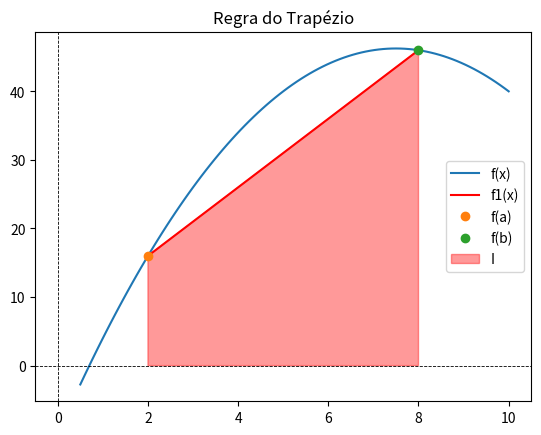
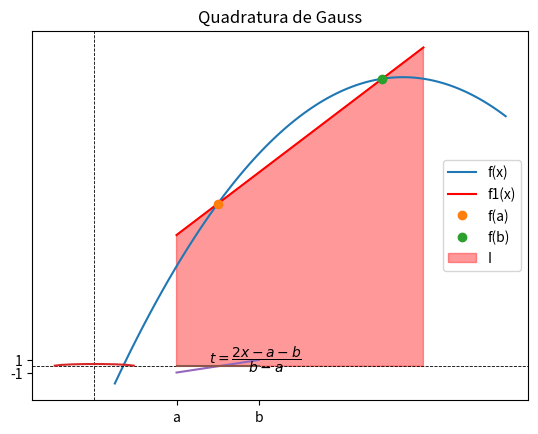

Recreate these plots in Python, in order.
#!/usr/bin/env python
# coding: utf-8

# # Integração Numérica: Quadratura Gaussiana
# 
# Uma característica das fórmulas de Newton-Cotes é estimar a integral com base em valores da função tomados em nós igualmente espaçados. Consequentemente, a posição desses nós é predeterminada, isto é, fixada.
# 
# Agora, suponhamos que a restrição de ter nós fixados seja removida e que pudéssemos escolher arbitrariamente as posições por eles ocupadas. Com uma escolha adequada, será que conseguiríamos reduzir o erro de integração? 
# 
# De fato, o método da Quadratura Gaussiana permite-nos estabelecer um conjunto mínimo de *nós* e *pesos* que realizam uma espécie de "balanceamento" do erro (subestimação vs. superestimação) e determinam aproximações numéricas de integrais com alta ordem.
# 
# As figuras abaixo mostram, por exemplo, como a integral de uma função $f(x)$ é melhor calculada através da colocação de pontos em posições "especiais". A regra do trapézio é posta em contraste com uma outra regra, que aprenderemos, cujo par de pontos, embora defina também um trapézio, ajuda a estimar melhor a integral de $f(x)$ do que o observado no primeiro caso. 
# 
# Em particular, daremos enfoque à chamada *Quadratura de Gauss-Legendre*.

# In[1]:


import matplotlib.pyplot as plt
import numpy.polynomial.legendre as leg
import numpy as np


# In[2]:


def f(x):
    return -x**2 + 15*x - 10

x = np.linspace(0.5,10,100)
y = f(x)

# Representação geométrica da regra do trapézio

plt.figure()
plt.plot(x,y, label = 'f(x)')
plt.plot([2,8], [f(2),f(8)], 'r', label = 'f1(x)')
plt.plot(2,f(2), 'o', label = 'f(a)')
plt.plot(8,f(8), 'o', label = 'f(b)')
plt.fill([2, 2, 8, 8],[0, f(2), f(8), 0],color='r',alpha=0.4, label = 'I')
plt.title('Regra do Trapézio')
plt.legend()
plt.axvline(x=0,color='k',linewidth=0.6,linestyle='--')
plt.axhline(y=0,color='k',linewidth=0.6,linestyle='--')

# Representação geométrica da quadratura de Gauss

def f1(x):
    return 5.0*x + 11.0

plt.figure()
plt.plot(x,y, label = 'f(x)')
plt.plot([2,8], [f1(2),f1(8)], 'r', label = 'f1(x)')
plt.plot(3,f(3), 'o', label = 'f(a)')
plt.plot(7,f(7), 'o', label = 'f(b)')
plt.fill([2, 2, 8, 8],[0, f1(2), f1(8), 0],color='r',alpha=0.4, label = 'I')
plt.title('Quadratura de Gauss')
plt.legend()
plt.axvline(x=0,color='k',linewidth=0.6,linestyle='--')
plt.axhline(y=0,color='k',linewidth=0.6,linestyle='--');


# ## Dedução da Fórmula de Gauss-Legendre para Dois Pontos
# 
# O objetivo da quadratura de Gauss-Legendre é determinar os coeficientes de uma equação da forma
# 
# $$
# I \cong c_0 f(x_0) + c_1 f(x_1) \qquad (1)
# $$
# 
# em que os $c$’s são coeficientes desconhecidos. Entretanto, em contraste com a regra do trapézio que usa extremidades fixas $a$ e $b$, os argumentos da função $x_0$ e $x_1$ não são fixados nas extremidades, mas são incógnitas. Assim, agora temos um total de quatro incógnitas que devem ser calculadas e necessitamos de quatro condições para determiná-las exatamente.
# 
# Podemos obter duas dessas condições, supondo que a Equação (1) calcula a integral de uma função constante e de uma função linear exatamente. Então, para chegar a duas outras condições, simplesmente estendemos esse raciocínio supondo que ele também calculará a integral de uma função parabólica ($y = x^2$) e de uma cúbica ($y = x^3$) exatamente. Fazendo isso, determinamos todas as quatro incógnitas e, de quebra, deduzimos uma fórmula de integração linear de dois pontos que é exata para funções cúbicas. As quatro equações a serem resolvidas são:
# 
# $$
# c_0 f(x_0) + c_1 f(x_1) = \int _{-1}^{1} 1 dx = 2 \qquad (2) \\
# c_0 f(x_0) + c_1 f(x_1) = \int _{-1}^{1} x dx = 0 \qquad (3) \\
# c_0 f(x_0) + c_1 f(x_1) = \int _{-1}^{1} x^2 dx = \dfrac{2}{3} \qquad (4) \\
# c_0 f(x_0) + c_1 f(x_1) = \int _{-1}^{1} x^3 dx = 0 \qquad (5)
# $$
# 
# As Equações (2) até (5) podem ser resolvidas simultaneamente por
# 
# $$
# c_0 = c_1 = 1 \\
# x_0 = -\dfrac{1}{\sqrt{3}} \\
# x_1 = \dfrac{1}{\sqrt{3}}
# $$
# 
# o que pode ser substituído na Equação (1) para fornecer a fórmula de Gauss-Legendre de dois pontos
# 
# $$
# I \cong f \left( \dfrac{-1}{\sqrt{3}} \right) + f \left( \dfrac{1}{\sqrt{3}} \right) \qquad (6)
# $$
# 
# Logo, chegamos ao interessante resultado que uma simples adição de valores da função em $x = 1/\sqrt{3}$ e $−1/\sqrt{3}$ fornece uma estimativa da integral que tem acurácia de terceira ordem.
# 
# Observe que os extremos de integração nas Equações (2) até (5) são de $−1$ a $1$. Isso foi feito para simplificar a matemática e tornar a formulação tão geral quanto possível. Uma simples mudança de variável pode ser usada para transformar outros extremos de integração para essa fórmula, o que se faz supondo que uma nova variável $x_d$ está relacionada à variável original $x$ de uma forma linear como em
# 
# $$
# x = a_0 + a_1 x_d \qquad (7)
# $$
# 
# Se o extremo inferior, $x = a$, corresponder a $x_d = −1$, esses valores podem ser substituídos na Equação (7) para fornecer
# 
# $$
# a = a_0 + a_1 (- 1) \qquad (8)
# $$
# 
# Analogamente, o extremo superior, $x = b$, corresponde a $x_d = 1$, e fornece
# 
# $$
# b = a_0 + a_1 (1) \qquad (9)
# $$
# 
# As Equações (8) e (9) podem ser resolvidas simultaneamente por
# 
# $$
# a_0 = \dfrac{b + a}{2}
# $$
# 
# e
# 
# $$
# a_1 = \dfrac{b - a}{2}
# $$
# 
# o que pode ser substituído na Equação (7) para fornecer
# 
# $$
# x = \dfrac{(b + a) + (b - a) x_d}{2} \qquad (10)
# $$
# 
# Essa equação pode ser derivada para dar
# 
# $$
# dx = \dfrac{b - a}{2} dx_d \qquad (11)
# $$
# 
# Os valores de $x$ e $dx$, nas Equações (10) e (11), respectivamente, podem ser substituídos na equação a ser integrada. Essas substituições transformam efetivamente o intervalo de integração sem mudar o valor da integral.
# 
# ## Fórmulas com Mais Pontos
# 
# Além da fórmula de dois pontos descrita acima, versões com mais pontos podem ser desenvolvidas na forma geral
# 
# $$
# I \cong c_0 f(x_0) + c_1 f(x_1) + \dots + c_{n−1} f(x_{n−1}) \qquad (12)
# $$
# 
# em que $n$ é o número de pontos. Os valores para os $c$’s e os $x$’s para até (e incluindo) a fórmula de quatro pontos estão resumidos na tabela abaixo.
# 
# Pontos | Fatores de Peso | Argumentos da Função
# -|-|-
# 3 | $c_0$ = 0.5555556 | $x_0$ = - 0.774596669
#  | $c_1$ = 0.8888889 | $x_1$ = 0.0
#  | $c_2$ = 0.5555556 | $x_2$ = 0.774596669
# 4 | $c_0$ = 0.3478548 | $x_0$ = - 0.861136312
#  | $c_1$ = 0.6521452 | $x_1$ = - 0.339981044
#  | $c_2$ = 0.6521452 | $x_2$ = 0.339981044
#  | $c_3$ = 0.3478548 | $x_3$ = 0.861136312

# ## Implementação
# 
# Vamos implementar abaixo o código para gerar a tabela de pontos (nós) e pesos para integração numérica consoante as fórmulas de quadratura de **Gauss-Legendre**. 

# In[3]:


# número de pontos de quadratura
n = 8

# pontos e pesos
(pontos,pesos) = leg.leggauss(n)        


# Isto é, para a regra de 2 pontos, os nós de Gauss-Legendre são

# In[4]:


print(pontos)


# e os pesos correspondentes são:

# In[5]:


print(pesos)


# In[6]:


plt.plot(pontos,pesos)
plt.autoscale;


# ### Tabela de pesos/pontos - Quadratura de Gauss-Legendre

# Para gerarmos uma tabela de pontos e pesos, basta fazer:

# In[7]:


# número máximo de pontos
N = 16

for i in range(1,N+1):
    (pontos,pesos) = leg.leggauss(i)       
    print('REGRA DE {0} PONTO(S):\n-> Pontos:'.format(i))
    print(pontos)
    print('-> Pesos:')
    print(pesos)
    print('\n')


# A partir daí, podemos organizar uma tabela para a regra de até 8 pontos/pesos como segue:

# In[12]:


# número máximo de pontos
N = 8

header='| Regra | nó(s) | peso(s) |\n|---|---|---|'
print(header)
for i in range(1,N+1):
    (pontos,pesos) = leg.leggauss(i)       
    p = ', '.join([str(p) for p in pontos])
    w = ', '.join([str(p) for p in pesos])    
    row = '|' + str(i) + '|' + p + '|' + w + '|'
    print(row)                   


# #### Tabela de quadratura de Gauss-Legendre 
# | Regra | nó(s) | peso(s) |
# |---|---|---|
# |1|0.0|2.0|
# |2|-0.57735026919, 0.57735026919|1.0, 1.0|
# |3|-0.774596669241, 0.0, 0.774596669241|0.555555555556, 0.888888888889, 0.555555555556|
# |4|-0.861136311594, -0.339981043585, 0.339981043585, 0.861136311594|0.347854845137, 0.652145154863, 0.652145154863, 0.347854845137|
# |5|-0.906179845939, -0.538469310106, 0.0, 0.538469310106, 0.906179845939|0.236926885056, 0.478628670499, 0.568888888889, 0.478628670499, 0.236926885056|
# |6|-0.932469514203, -0.661209386466, -0.238619186083, 0.238619186083, 0.661209386466, 0.932469514203|0.171324492379, 0.360761573048, 0.467913934573, 0.467913934573, 0.360761573048, 0.171324492379|
# |7|-0.949107912343, -0.741531185599, -0.405845151377, 0.0, 0.405845151377, 0.741531185599, 0.949107912343|0.129484966169, 0.279705391489, 0.381830050505, 0.417959183673, 0.381830050505, 0.279705391489, 0.129484966169|
# |8|-0.960289856498, -0.796666477414, -0.525532409916, -0.183434642496, 0.183434642496, 0.525532409916, 0.796666477414, 0.960289856498|0.10122853629, 0.222381034453, 0.313706645878, 0.362683783378, 0.362683783378, 0.313706645878, 0.222381034453, 0.10122853629|

# ## Transformação de variáveis
# 
# Uma integral $\int_a^b f(x) \, dx$ sobre $[a,b]$ arbitrário ser transformada em uma integral em $[-1,1]$ utilizando a mudança de variáveis:
# 
# $$t = \dfrac{2x - a - b}{b - a} \Rightarrow x = \dfrac{1}{2}[(b-a)t + a + b]$$

# In[9]:


x = np.linspace(2,4)
y = x - 3
plt.plot(x,y);
plt.plot(x,x*0);
plt.xticks([2,4],['a','b']);
plt.yticks([-1,1],['-1','1']);
plt.annotate('$t = \dfrac{2x - a - b}{b - a}$',(2.8,0.5));


# ### Tarefa 
# 
# Defina uma função como a seguinte que retorne `output`, tal que `type(output)` seja `str`. 
# ```python
# def print_gauss_legendre_table(N):
#     header='| Regra | nó(s) | peso(s) |\n|---|---|---|'
#     print(header)
#     for i in range(1,N+1):
#         (pontos,pesos) = leg.leggauss(i)       
#         p = ', '.join([str(p) for p in pontos])
#         w = ', '.join([str(p) for p in pesos])    
#         row = '|' + str(i) + '|' + p + '|' + w + '|'
#         print(row)             
# ```
# 
# Então, reimprima a tabela para 8 pesos/pontos anterior com o código. 
# 
# ```
# output = print_gauss_legendre_table(8)
# ```
# 
# Em seguida, use o código abaixo para converter a saída da célula de código do Jupyter diretamente para Markdown. 
# ```python
# from IPython.display import display, Markdown
# display(Markdown(output))
# ```
# 
# Por último, incorpore esta funcionalidade em `print_gauss_legendre_table(N)`, para `N` dado.

# | Regra | nó(s) | peso(s) |
# |---|---|---|
# |1|0.0|2.0|
# |2|-0.57735026919, 0.57735026919|1.0, 1.0|
# |3|-0.774596669241, 0.0, 0.774596669241|0.555555555556, 0.888888888889, 0.555555555556|
# |4|-0.861136311594, -0.339981043585, 0.339981043585, 0.861136311594|0.347854845137, 0.652145154863, 0.652145154863, 0.347854845137|
# |5|-0.906179845939, -0.538469310106, 0.0, 0.538469310106, 0.906179845939|0.236926885056, 0.478628670499, 0.568888888889, 0.478628670499, 0.236926885056|
# |6|-0.932469514203, -0.661209386466, -0.238619186083, 0.238619186083, 0.661209386466, 0.932469514203|0.171324492379, 0.360761573048, 0.467913934573, 0.467913934573, 0.360761573048, 0.171324492379|
# |7|-0.949107912343, -0.741531185599, -0.405845151377, 0.0, 0.405845151377, 0.741531185599, 0.949107912343|0.129484966169, 0.279705391489, 0.381830050505, 0.417959183673, 0.381830050505, 0.279705391489, 0.129484966169|
# |8|-0.960289856498, -0.796666477414, -0.525532409916, -0.183434642496, 0.183434642496, 0.525532409916, 0.796666477414, 0.960289856498|0.10122853629, 0.222381034453, 0.313706645878, 0.362683783378, 0.362683783378, 0.313706645878, 0.222381034453, 0.10122853629|
# |9|-0.968160239508, -0.836031107327, -0.613371432701, -0.324253423404, 0.0, 0.324253423404, 0.613371432701, 0.836031107327, 0.968160239508|0.0812743883616, 0.180648160695, 0.260610696403, 0.31234707704, 0.330239355001, 0.31234707704, 0.260610696403, 0.180648160695, 0.0812743883616|
# |10|-0.973906528517, -0.865063366689, -0.679409568299, -0.433395394129, -0.148874338982, 0.148874338982, 0.433395394129, 0.679409568299, 0.865063366689, 0.973906528517|0.0666713443087, 0.149451349151, 0.219086362516, 0.26926671931, 0.295524224715, 0.295524224715, 0.26926671931, 0.219086362516, 0.149451349151, 0.0666713443087|
# |11|-0.978228658146, -0.887062599768, -0.730152005574, -0.519096129207, -0.269543155952, 0.0, 0.269543155952, 0.519096129207, 0.730152005574, 0.887062599768, 0.978228658146|0.0556685671162, 0.125580369465, 0.186290210928, 0.233193764592, 0.26280454451, 0.272925086778, 0.26280454451, 0.233193764592, 0.186290210928, 0.125580369465, 0.0556685671162|
# |12|-0.981560634247, -0.90411725637, -0.769902674194, -0.587317954287, -0.367831498998, -0.125233408511, 0.125233408511, 0.367831498998, 0.587317954287, 0.769902674194, 0.90411725637, 0.981560634247|0.0471753363865, 0.106939325995, 0.160078328543, 0.203167426723, 0.233492536538, 0.249147045813, 0.249147045813, 0.233492536538, 0.203167426723, 0.160078328543, 0.106939325995, 0.0471753363865|
